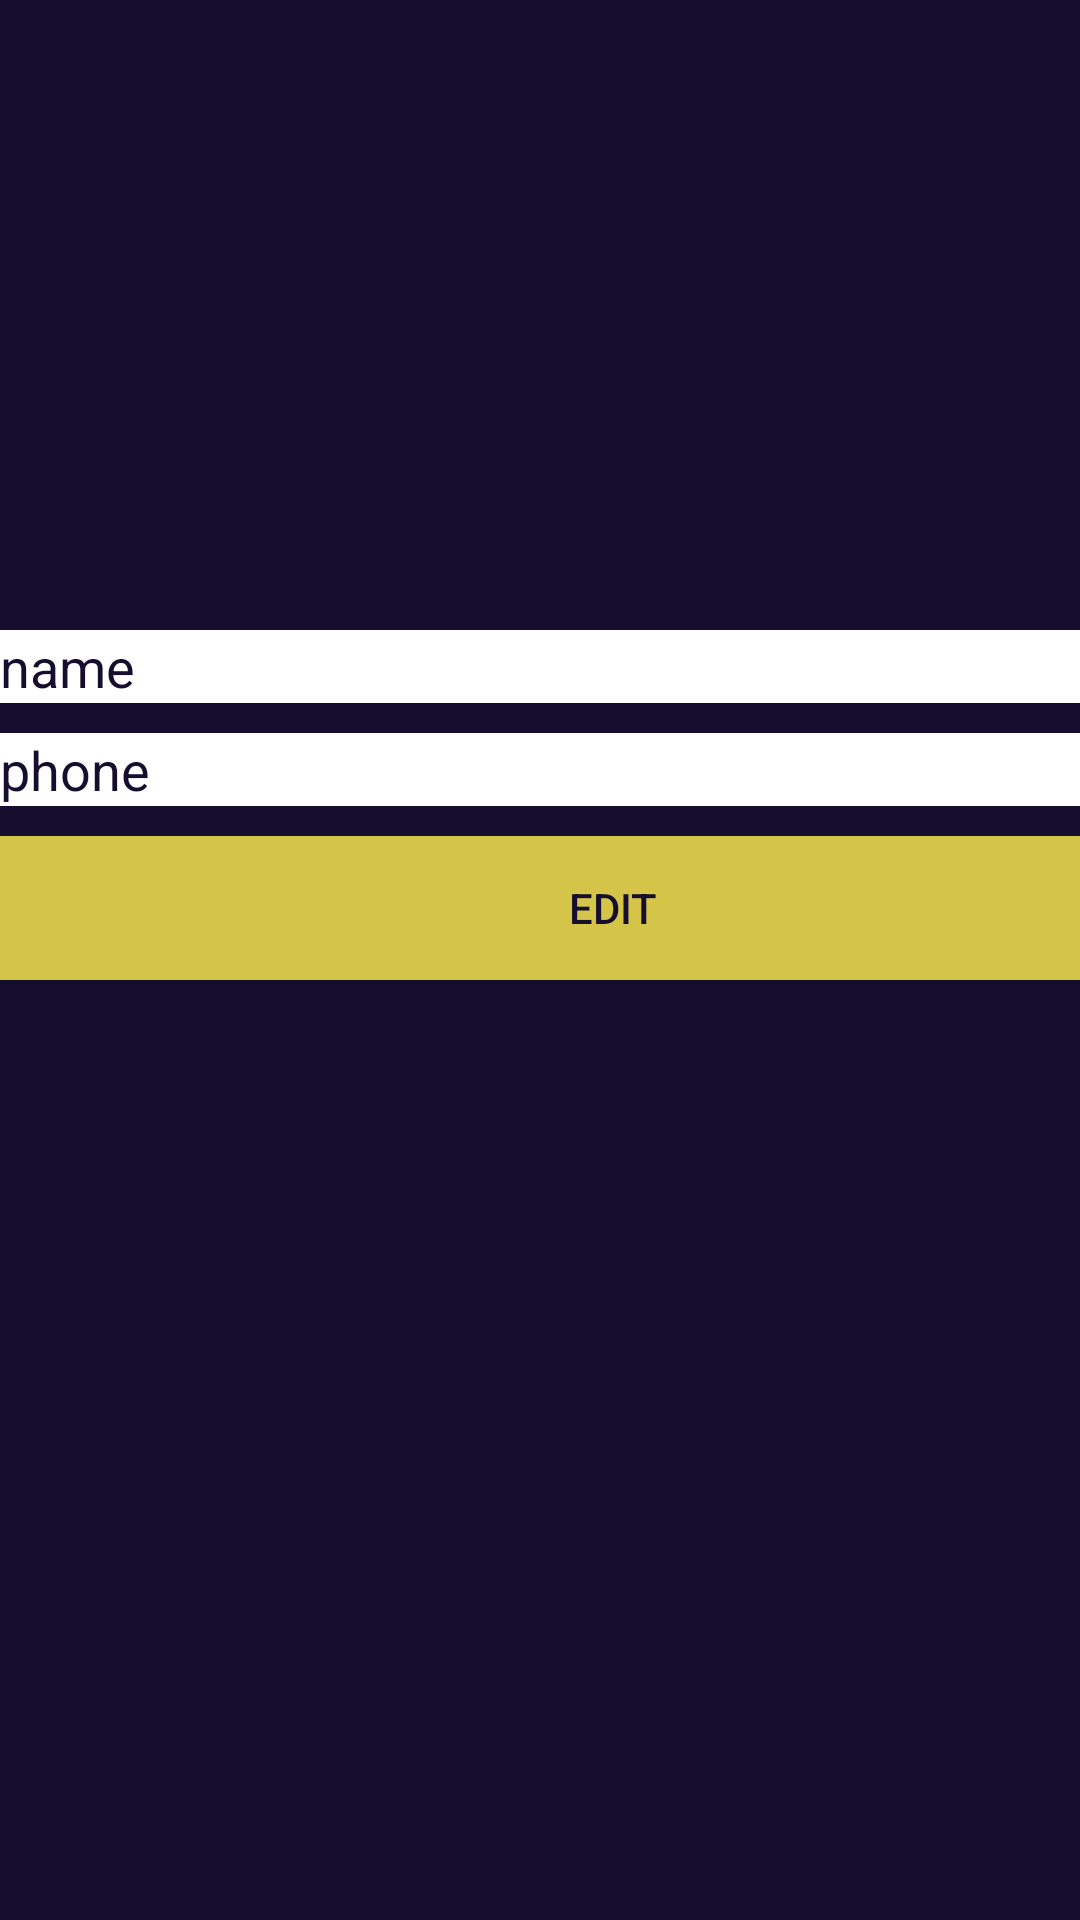

Layout XML and referenced resources for this Android screen:
<!-- AndroidManifest.xml: application theme AppTheme -->
<!-- res/layout/activity_update_profile.xml -->
<?xml version="1.0" encoding="utf-8"?>
<androidx.constraintlayout.widget.ConstraintLayout xmlns:android="http://schemas.android.com/apk/res/android"
    xmlns:app="http://schemas.android.com/apk/res-auto"
    xmlns:tools="http://schemas.android.com/tools"
    android:layout_width="match_parent"
    android:layout_height="match_parent"
    tools:context=".UpdateProfile"
    android:background="@color/colorLogo">

    <LinearLayout
        android:layout_width="409dp"
        android:layout_height="729dp"
        android:orientation="vertical"
        tools:layout_editor_absoluteX="1dp"
        tools:layout_editor_absoluteY="1dp">
        <ImageView
            android:layout_width="match_parent"
            android:layout_height="150dp"
            android:layout_marginTop="50dp"
            android:src="@drawable/logo"
            android:gravity="center"
            android:layout_marginBottom="10dp"/>
        <EditText
            android:id="@+id/etNameupdate"
            android:layout_width="match_parent"
            android:layout_height="wrap_content"
            android:ems="10"
            android:hint="name"
            android:inputType="textPersonName"
            android:background="@color/colorWhite"
            android:textColorHint="@color/colorLogo"
            android:layout_marginBottom="10dp"/>

        <EditText
            android:id="@+id/etPhoneupdate"
            android:layout_width="match_parent"
            android:layout_height="wrap_content"
            android:ems="10"
            android:hint="phone"
            android:inputType="phone"
            android:background="@color/colorWhite"
            android:textColorHint="@color/colorLogo"
            android:layout_marginBottom="10dp"/>

        <Button
            android:id="@+id/buttonupdate"
            android:layout_width="match_parent"
            android:layout_height="wrap_content"
            android:text="EDIT"
            android:textColor="@color/colorLogo"
            android:background="@color/colorYellow"/>
    </LinearLayout>
</androidx.constraintlayout.widget.ConstraintLayout>
<!-- resources referenced by this layout -->
<resources>
  <color name="colorLogo">#150E2F</color>
  <color name="colorWhite">#FFFFFF</color>
  <color name="colorYellow">#D4C448</color>
  <style name="AppTheme" parent="Theme.AppCompat.Light.DarkActionBar">
          
          <item name="colorPrimary">@color/colorPrimary</item>
          <item name="colorPrimaryDark">@color/colorPrimaryDark</item>
          <item name="colorAccent">@color/colorYellow</item>
      </style>
  <color name="colorPrimary">#150E2F</color>
  <color name="colorPrimaryDark">#3700B3</color>
</resources>
